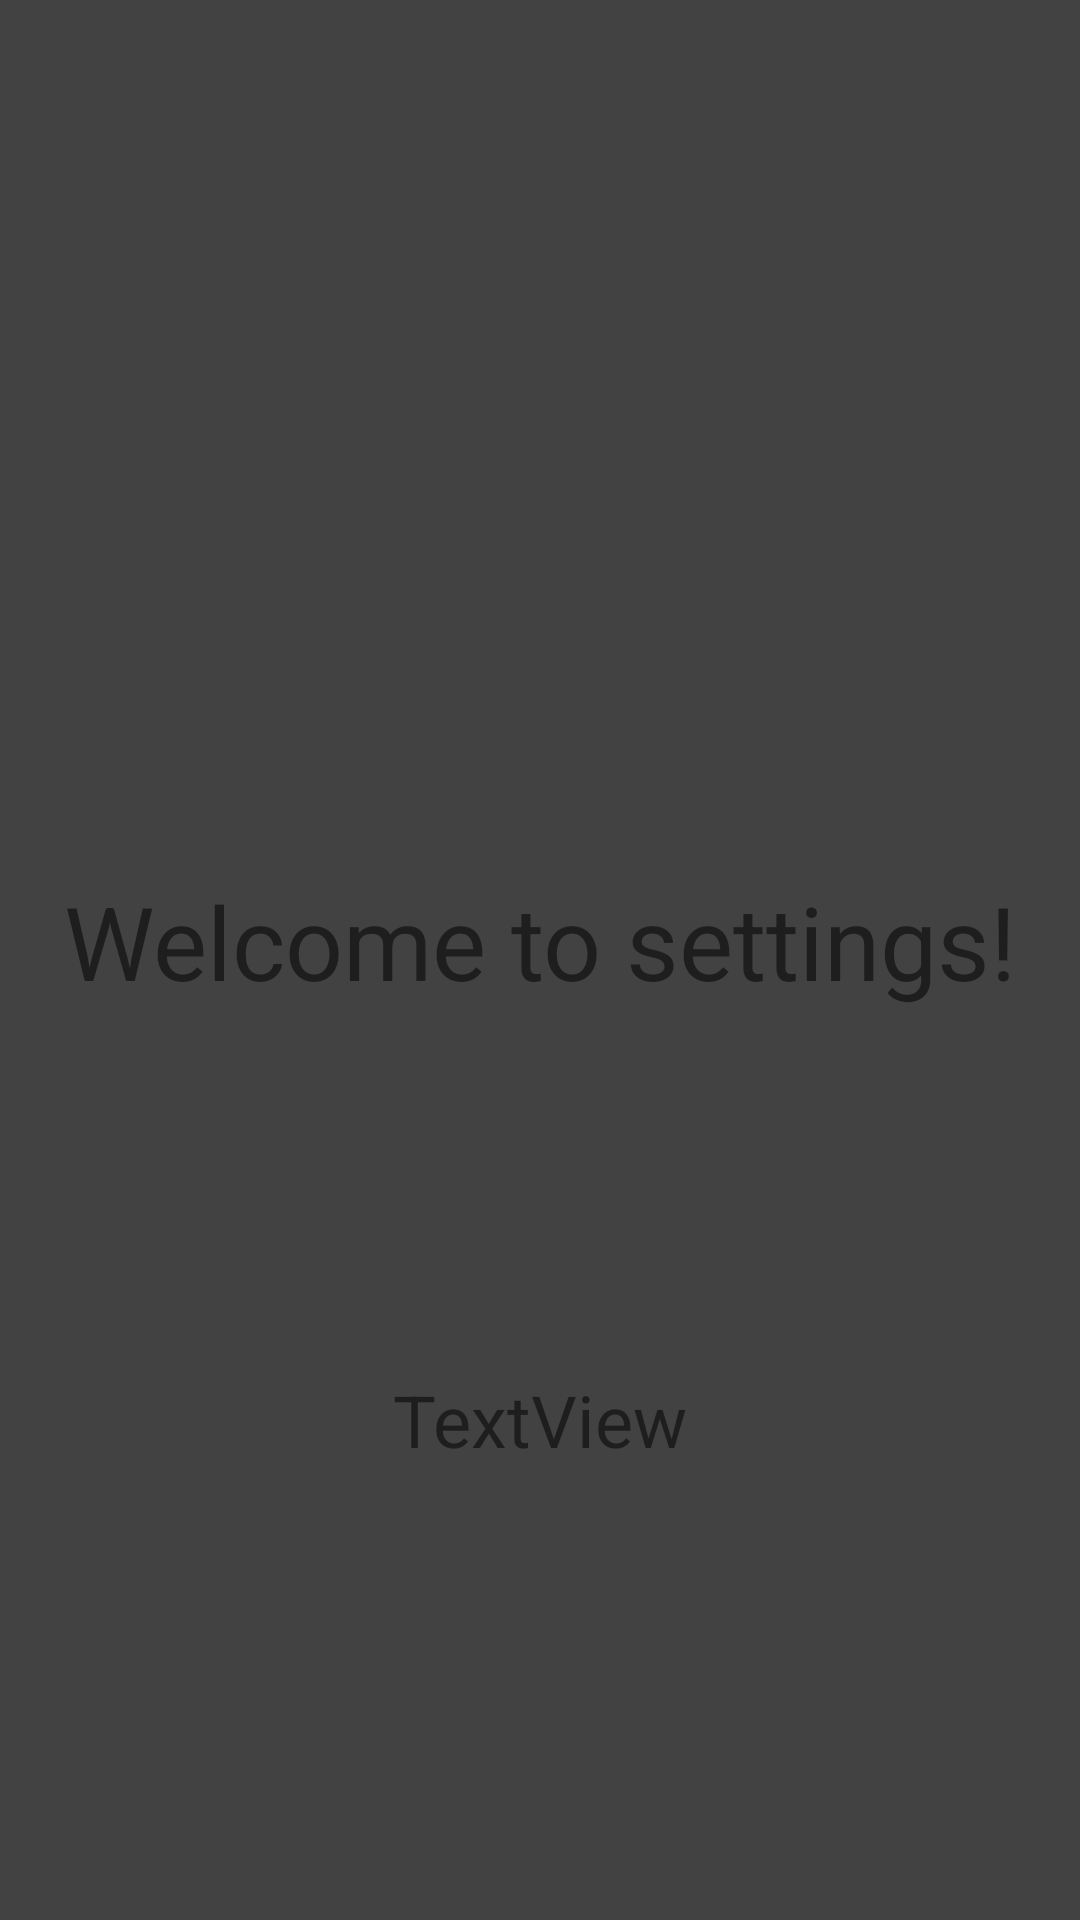

Here is an Android app screen rendered from its layout file. Give the layout XML and the strings, colors and styles it references.
<!-- AndroidManifest.xml: application theme Theme.AppCompat.Light -->
<!-- res/layout/activity_settings.xml -->
<?xml version="1.0" encoding="utf-8"?>
<androidx.constraintlayout.widget.ConstraintLayout xmlns:android="http://schemas.android.com/apk/res/android"
    xmlns:app="http://schemas.android.com/apk/res-auto"
    xmlns:tools="http://schemas.android.com/tools"
    android:layout_width="match_parent"
    android:layout_height="match_parent"
    android:background="@color/cardview_dark_background"
    tools:context=".SettingsActivity">

    <TextView
        android:id="@+id/textView"
        android:layout_width="334dp"
        android:layout_height="58dp"
        android:text="Welcome to settings!"
        android:textAlignment="center"
        android:textSize="34sp"
        app:layout_constraintBottom_toBottomOf="parent"
        app:layout_constraintEnd_toEndOf="parent"
        app:layout_constraintStart_toStartOf="parent"
        app:layout_constraintTop_toTopOf="parent" />

    <TextView
        android:id="@+id/ur_d"
        android:layout_width="wrap_content"
        android:layout_height="wrap_content"
        android:layout_marginTop="108dp"
        android:text="TextView"
        android:textSize="24sp"
        app:layout_constraintEnd_toEndOf="parent"
        app:layout_constraintStart_toStartOf="parent"
        app:layout_constraintTop_toBottomOf="@+id/textView" />
</androidx.constraintlayout.widget.ConstraintLayout>
<!-- resources referenced by this layout -->
<resources>

</resources>
